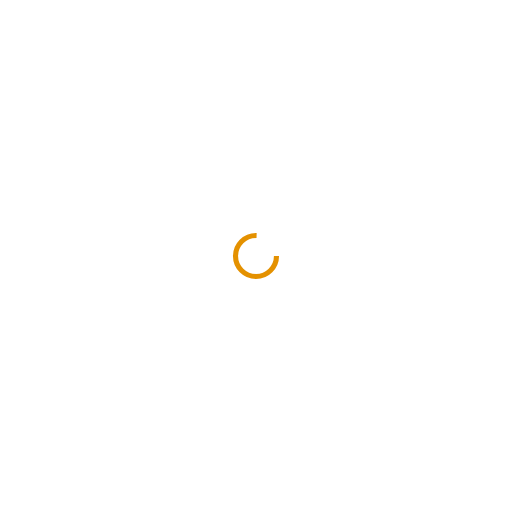
t = 0.00 s
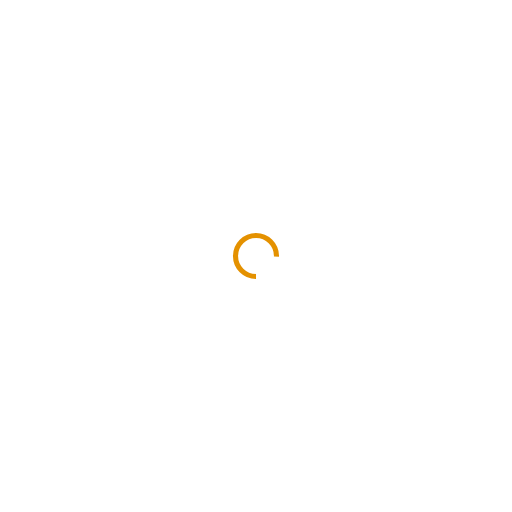
t = 0.28 s
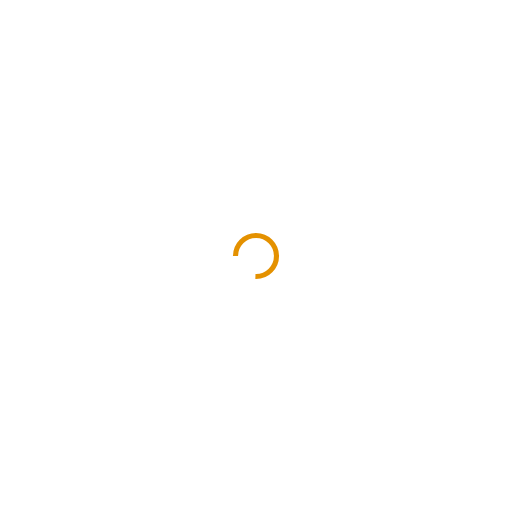
t = 0.57 s
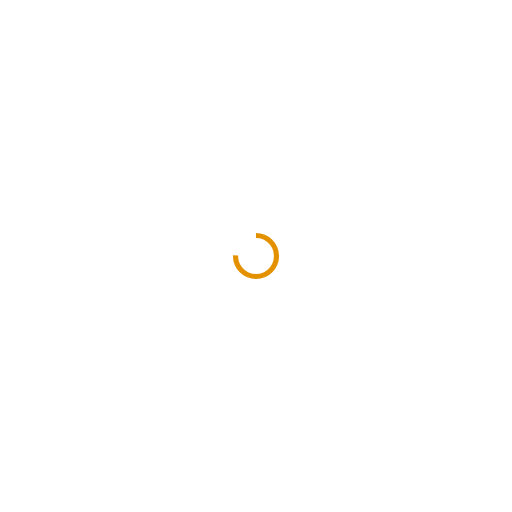
t = 0.85 s

The animated SVG that drew these frames (rendered in a browser with its animation timeline set to each time). Animation: 1 SMIL element (animateTransform=1); one cycle of 1.14 s, repeats indefinitely.

<?xml version="1.0" encoding="utf-8"?>
<svg xmlns="http://www.w3.org/2000/svg" xmlns:xlink="http://www.w3.org/1999/xlink" style="margin: auto; background: none; display: block; shape-rendering: auto;" width="297px" height="297px" viewBox="0 0 100 100" preserveAspectRatio="xMidYMid">
<circle cx="50" cy="50" fill="none" stroke="#e49100" stroke-width="1" r="4" stroke-dasharray="18.84955592153876 8.283185307179586">
  <animateTransform attributeName="transform" type="rotate" repeatCount="indefinite" dur="1.1363636363636365s" values="0 50 50;360 50 50" keyTimes="0;1"></animateTransform>
</circle>
<!-- [ldio] generated by https://loading.io/ --></svg>
